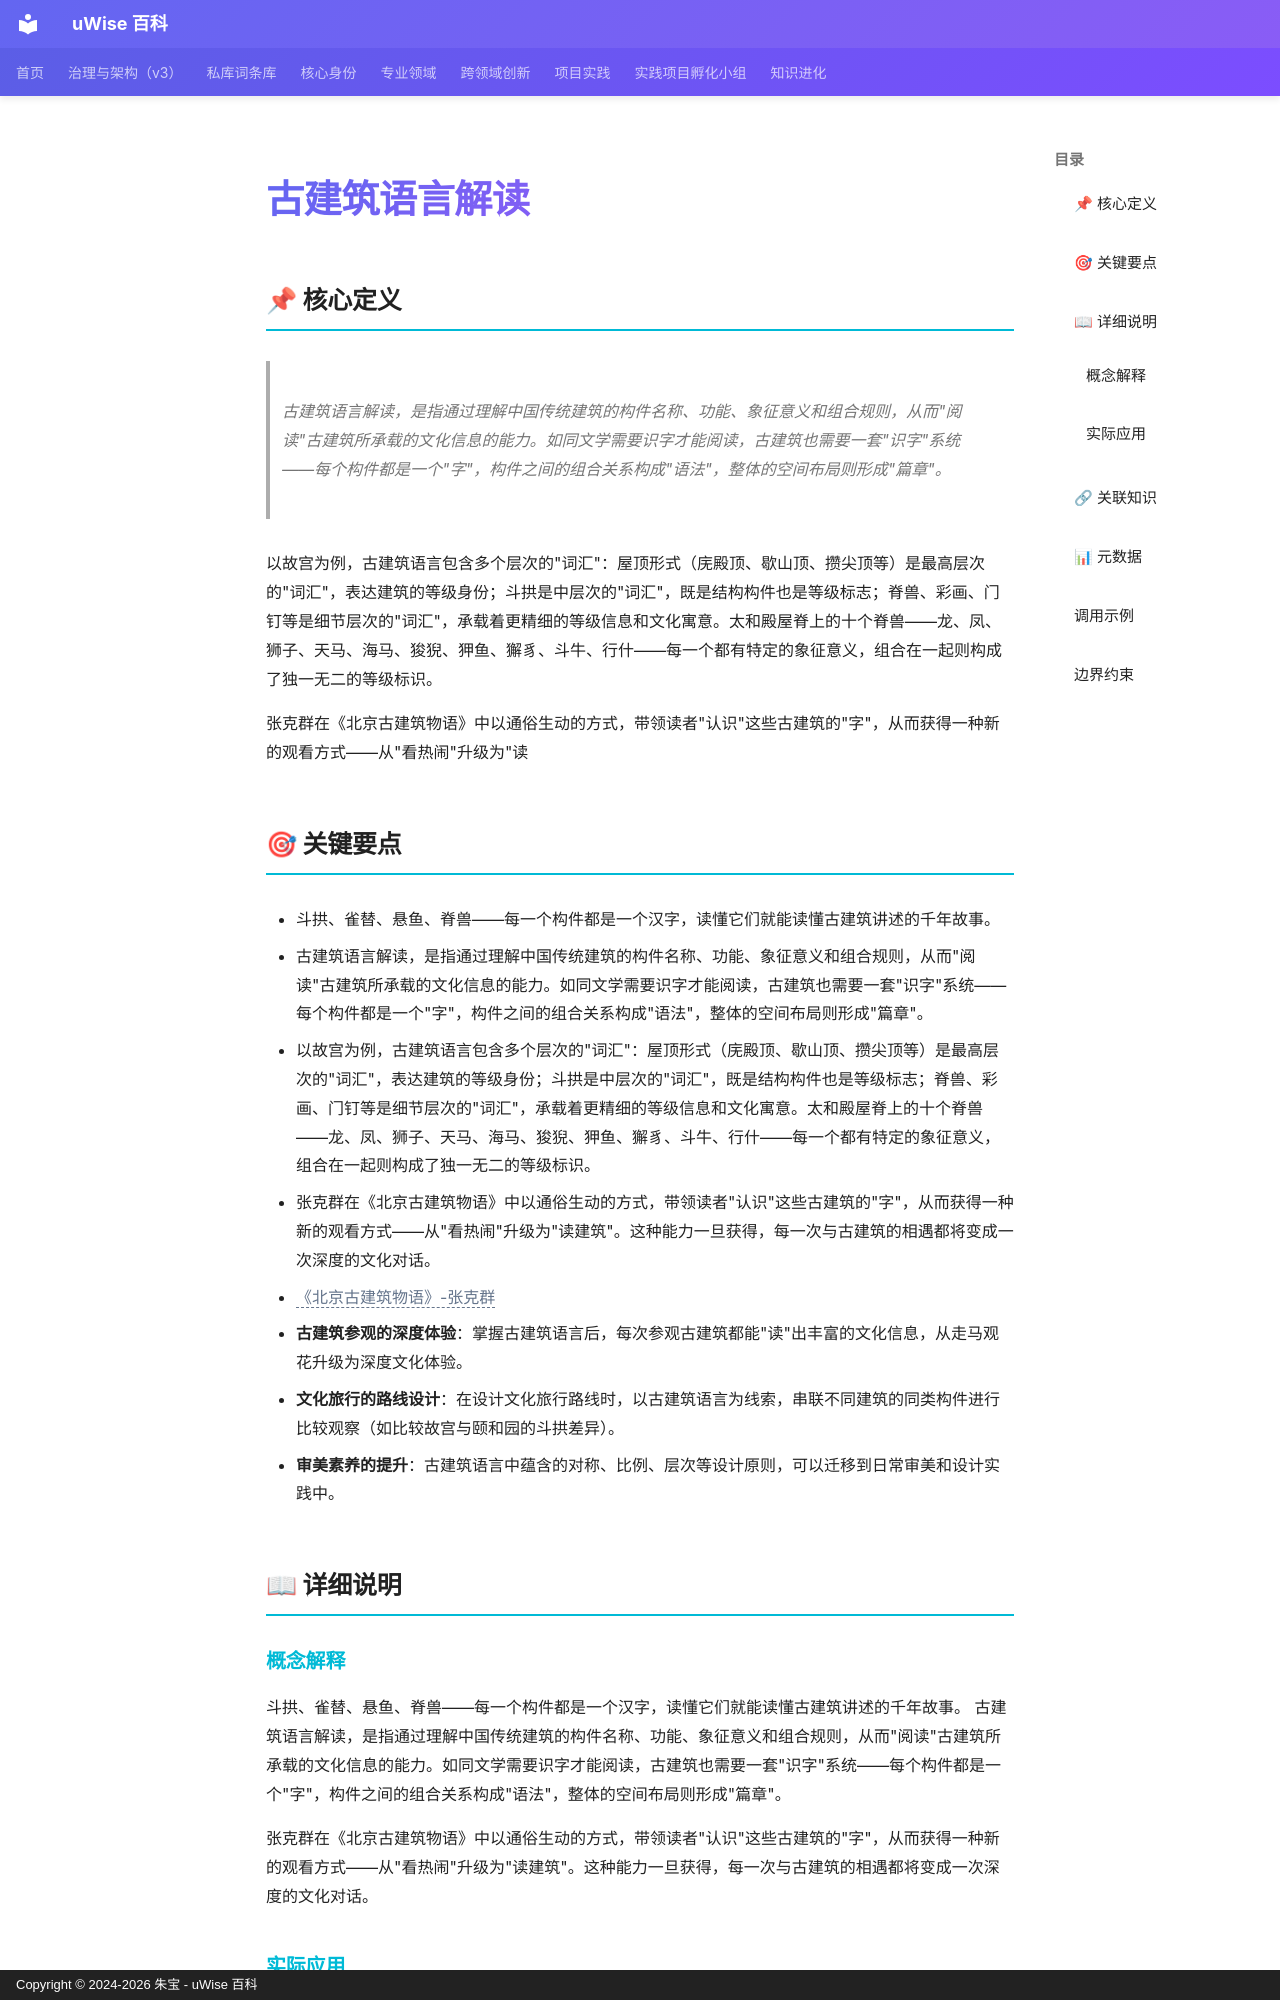

repository: zhubao315/uWise · page: vault-encyclopedia/md-ce57480b/index.html · generator: mkdocs · copyright: Copyright © 2024-2026 朱宝 - uWise 百科

---
title: "古建筑语言解读"
description: "古建筑语言解读，是指通过理解中国传统建筑的构件名称、功能、象征意义和组合规则，从而\"阅读\"古建筑所承载的文化信息的能力。如同文学需要识字才能阅读，古建筑也需要一套\"识字\"系统——每个构件都是一个\"字\"，构件之间的组合关系构成\"语法\"，整体的空间布局则形成\"篇章\"。"
---

# 古建筑语言解读

## 📌 核心定义

> 古建筑语言解读，是指通过理解中国传统建筑的构件名称、功能、象征意义和组合规则，从而"阅读"古建筑所承载的文化信息的能力。如同文学需要识字才能阅读，古建筑也需要一套"识字"系统——每个构件都是一个"字"，构件之间的组合关系构成"语法"，整体的空间布局则形成"篇章"。

以故宫为例，古建筑语言包含多个层次的"词汇"：屋顶形式（庑殿顶、歇山顶、攒尖顶等）是最高层次的"词汇"，表达建筑的等级身份；斗拱是中层次的"词汇"，既是结构构件也是等级标志；脊兽、彩画、门钉等是细节层次的"词汇"，承载着更精细的等级信息和文化寓意。太和殿屋脊上的十个脊兽——龙、凤、狮子、天马、海马、狻猊、狎鱼、獬豸、斗牛、行什——每一个都有特定的象征意义，组合在一起则构成了独一无二的等级标识。

张克群在《北京古建筑物语》中以通俗生动的方式，带领读者"认识"这些古建筑的"字"，从而获得一种新的观看方式——从"看热闹"升级为"读

## 🎯 关键要点

- 斗拱、雀替、悬鱼、脊兽——每一个构件都是一个汉字，读懂它们就能读懂古建筑讲述的千年故事。
- 古建筑语言解读，是指通过理解中国传统建筑的构件名称、功能、象征意义和组合规则，从而"阅读"古建筑所承载的文化信息的能力。如同文学需要识字才能阅读，古建筑也需要一套"识字"系统——每个构件都是一个"字"，构件之间的组合关系构成"语法"，整体的空间布局则形成"篇章"。
- 以故宫为例，古建筑语言包含多个层次的"词汇"：屋顶形式（庑殿顶、歇山顶、攒尖顶等）是最高层次的"词汇"，表达建筑的等级身份；斗拱是中层次的"词汇"，既是结构构件也是等级标志；脊兽、彩画、门钉等是细节层次的"词汇"，承载着更精细的等级信息和文化寓意。太和殿屋脊上的十个脊兽——龙、凤、狮子、天马、海马、狻猊、狎鱼、獬豸、斗牛、行什——每一个都有特定的象征意义，组合在一起则构成了独一无二的等级标识。
- 张克群在《北京古建筑物语》中以通俗生动的方式，带领读者"认识"这些古建筑的"字"，从而获得一种新的观看方式——从"看热闹"升级为"读建筑"。这种能力一旦获得，每一次与古建筑的相遇都将变成一次深度的文化对话。
- <span class="uw-unresolved" data-target="《北京古建筑物语》-张克群" title="未解析的双链目标：《北京古建筑物语》-张克群">《北京古建筑物语》-张克群</span>
- **古建筑参观的深度体验**：掌握古建筑语言后，每次参观古建筑都能"读"出丰富的文化信息，从走马观花升级为深度文化体验。
- **文化旅行的路线设计**：在设计文化旅行路线时，以古建筑语言为线索，串联不同建筑的同类构件进行比较观察（如比较故宫与颐和园的斗拱差异）。
- **审美素养的提升**：古建筑语言中蕴含的对称、比例、层次等设计原则，可以迁移到日常审美和设计实践中。

## 📖 详细说明
